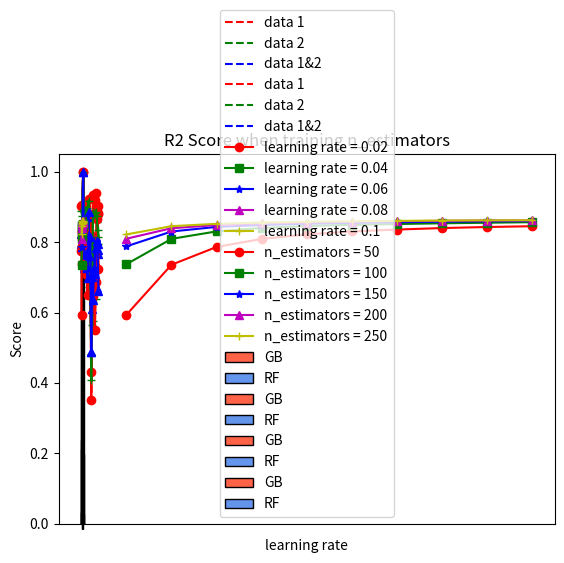
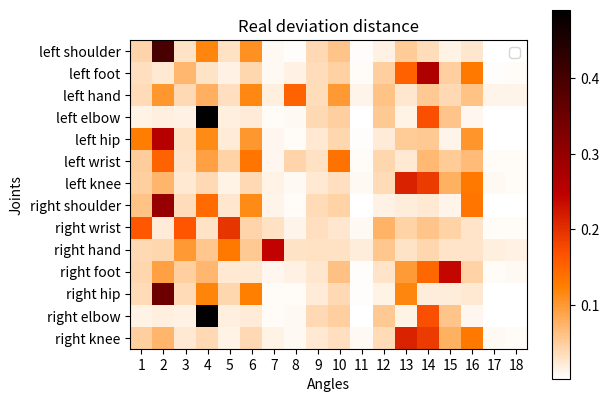

The script that saved these images, in order: (Note: this script raises an exception after producing the figures.)
import matplotlib.pyplot as plt

#error bars
name_1 = ["data 1", "data 2", "data 1&2"]
gb_1=[0.0297560, 0.0315333, 0.0279794]
rf_1=[0.0334763, 0.0301520, 0.0281442]

x =list(range(3))
total_width, n = 0.6, 2
width = total_width / n

res = plt.bar(x, gb_1, width=width, label='GB', color = 'tomato')
for r in res:
    r.set_edgecolor('black')

for i in range(len(x)):
    x[i] = x[i] + width

res = plt.bar(x, rf_1, width=width, label='RF', color='cornflowerblue')
for r in res:
    r.set_edgecolor('black')

for i in range(len(x)):
    x[i] = x[i] - width/2

plt.xticks(x,name_1)
plt.legend(frameon=True, fancybox=True)
plt.title("Mean Absolute Error")
plt.ylabel("error values")
plt.show()

#import matplotlib.pyplot as plt

name_1 = ["data 1", "data 2", "data 1&2"]

gb_1=[0.2121428, 0.2167832, 0.1901408]
rf_1=[0.2391164, 0.2153714, 0.1981985]

x =list(range(3))
total_width, n = 0.6, 2
width = total_width / n

res = plt.bar(x, gb_1, width=width, label='GB', color = 'tomato')
for r in res:
    r.set_edgecolor('black')

for i in range(len(x)):
    x[i] = x[i] + width

res = plt.bar(x, rf_1, width=width, label='RF', color='cornflowerblue')
for r in res:
    r.set_edgecolor('black')

for i in range(len(x)):
    x[i] = x[i] - width/2

plt.xticks(x,name_1)
plt.legend(frameon=True, fancybox=True)
plt.title("Mean Absolute Error / Ground Truth")
plt.ylabel("error percentage")
plt.show()

#import matplotlib.pyplot as plt

name_1 = ["data 1", "data 2", "data 1&2"]

gb_1=[0.0029009, 0.0031346, 0.0027712]
rf_1=[0.0031181, 0.0029004, 0.0026396]

x =list(range(3))
total_width, n = 0.6, 2
width = total_width / n

res = plt.bar(x, gb_1, width=width, label='GB', color = 'tomato')
for r in res:
    r.set_edgecolor('black')

for i in range(len(x)):
    x[i] = x[i] + width

res = plt.bar(x, rf_1, width=width, label='RF', color='cornflowerblue')
for r in res:
    r.set_edgecolor('black')

for i in range(len(x)):
    x[i] = x[i] - width/2

plt.xticks(x,name_1)
plt.legend(frameon=True, fancybox=True)
plt.title("Mean Square Error")
plt.ylabel("error values")
plt.show()

#import matplotlib.pyplot as plt

name_1 = ["data 1", "data 2", "data 1&2"]

gb_1=[0.8568078, 0.7477663, 0.7699633]
rf_1=[0.8131888, 0.7819863, 0.7619820]

x =list(range(3))
total_width, n = 0.6, 2
width = total_width / n

res = plt.bar(x, gb_1, width=width, label='GB', color = 'tomato')
for r in res:
    r.set_edgecolor('black')

for i in range(len(x)):
    x[i] = x[i] + width

res = plt.bar(x, rf_1, width=width, label='RF', color='cornflowerblue')
for r in res:
    r.set_edgecolor('black')

for i in range(len(x)):
    x[i] = x[i] - width/2

plt.xticks(x,name_1)
plt.legend(frameon=True, fancybox=True)
plt.title("R2 Score")
plt.ylabel("values")
plt.show()


#r2score lines
gb_d1=[0.90241935, 0.90503832, 1.0, 0.89639045, 0.8908148, 0.90185546, 0.8637456, 0.84681994, 0.92114758, 0.80308528, 0.78111503, 0.35080594, 0.72401932, 0.93408721, 0.87444958, 0.91848531, 0.93829512, 0.90209333, 0.87929288, 0.90219589]
gb_d2=[0.78887095, 0.80658461, 1.0, 0.82873714, 0.8164332, 0.76862276, 0.7317022, 0.71488868, 0.8633243, 0.67180902, 0.77859756, 0.4822892, 0.56345116, 0.57730685, 0.69880768, 0.69354954, 0.6373809, 0.85792352, 0.87906585, 0.79598223]
gb_d12=[0.7953329, 0.80777538, 1.0, 0.74865049, 0.82276316, 0.82076555, 0.80617572, 0.79135202, 0.87103294, 0.78925081, 0.77035631, 0.48840653, 0.61137739, 0.70829024, 0.79174878, 0.74718564, 0.81431023, 0.67090675, 0.76593186, 0.77765511]
rf_d1=[0.77499563, 0.83267776, 1.0, 0.81926521, 0.83876501, 0.79746327, 0.70781683, 0.65014246, 0.87985038, 0.71324669, 0.82357684, 0.4302329, 0.65623099, 0.64571452, 0.71401089, 0.54903142, 0.68718669, 0.86468625, 0.88182937, 0.72366584]
rf_d2=[0.88950188, 0.87537784, 1.0, 0.85176937, 0.89139028, 0.89033992, 0.89795454, 0.79161216, 0.91758494, 0.73773166, 0.7971787, 0.407937, 0.7310298, 0.88529696, 0.87798916, 0.88171414, 0.88499349, 0.87432373, 0.8345306, 0.81345486]
rf_d12=[0.82213195, 0.78618815, 1.0, 0.7258877, 0.80539907, 0.83517031, 0.72906742, 0.69943009, 0.88511216, 0.76001531, 0.81575567, 0.48658621, 0.69995871, 0.6350692, 0.72553947, 0.70822495, 0.78297197, 0.80383053, 0.79591685, 0.66183038]
x=list(range(20))


plt.plot(x,gb_d1,'r--',label='data 1')
plt.plot(x,gb_d2,'g--',label='data 2')
plt.plot(x,gb_d12,'b--',label='data 1&2')
plt.plot(x,gb_d1,'ro-',x,gb_d2,'g+-',x,gb_d12,'b^-')
plt.title("GB R2 Score in all joints")
plt.xticks(x)
plt.legend(frameon=True, fancybox=True)
plt.xlabel("joints")
plt.ylabel("values")
plt.show()


plt.plot(x,rf_d1,'r--',label='data 1')
plt.plot(x,rf_d2,'g--',label='data 2')
plt.plot(x,rf_d12,'b--',label='data 1&2')
plt.plot(x,rf_d1,'ro-',x,rf_d2,'g+-',x,rf_d12,'b^-')
plt.title("RF R2 Score in all joints ")
plt.xticks(x)
plt.legend(frameon=True, fancybox=True)
plt.xlabel("joints")
plt.ylabel("values")
plt.show()

#train parameters lines

x1=[]
x2=[]
for i in range(10):
    x1.append(50+i*50)
    x2.append(0.2+0.2*i)

r1=[0.5935721, 0.7357103, 0.7862851, 0.8090999, 0.8219706, 0.8302616, 0.8356574, 0.8399648, 0.8429253, 0.8451876]
r2=[0.7372708, 0.8092872, 0.8304691, 0.8402667, 0.8457407, 0.8491228, 0.8513973, 0.8534838, 0.8551004, 0.8566649]
r3=[0.7879929, 0.8301353, 0.8432474, 0.8487349, 0.8525685, 0.8548608, 0.8565881, 0.8580092, 0.8589984, 0.8597620]
r4=[0.8096426, 0.8394843, 0.8484805, 0.8529445, 0.8556527, 0.8577317, 0.8593732, 0.8603726, 0.8614072, 0.8618174]
r5=[0.8218892, 0.8452983, 0.8519828, 0.8555361, 0.8579564, 0.8592213, 0.8603899, 0.8613708, 0.8618787, 0.8621309]
label_r=["learning rate = 0.02", "learning rate = 0.04", "learning rate = 0.06", "learning rate = 0.08", "learning rate = 0.1"]

n1=[0.5935721, 0.7372708, 0.7879929, 0.8096426, 0.8218892, 0.8294977, 0.8348541, 0.8352025, 0.8366131, 0.8383542]
n2=[0.7357104, 0.8092873, 0.8301354, 0.8394843, 0.8452984, 0.8475005, 0.8506790, 0.8477179, 0.8489580, 0.8497986]
n3=[0.7862851, 0.8304691, 0.8432474, 0.8484805, 0.8519828, 0.8538603, 0.8562423, 0.8530332, 0.8528979, 0.8530185]
n4=[0.8090999, 0.8402667, 0.8487349, 0.8529445, 0.8555362, 0.8579045, 0.8588624, 0.8549935, 0.8547545, 0.8547038]
n5=[0.8219706, 0.8457408, 0.8525685, 0.8556528, 0.8579564, 0.8599594, 0.8599771, 0.8560682, 0.8562093, 0.8551862]
label_n=["n_estimators = 50","n_estimators = 100", "n_estimators = 150", "n_estimators = 200", "n_estimators = 250"]

plt.plot(x1,r1,'ro-',label=label_r[0])
plt.plot(x1,r2,'gs-',label=label_r[1])
plt.plot(x1,r3,'b*-',label=label_r[2])
plt.plot(x1,r4,'m^-',label=label_r[3])
plt.plot(x1,r5,'y+-',label=label_r[4])

plt.title("R2 Score when training learning rate")
plt.xticks(x1)
plt.legend(frameon=True, fancybox=True)
plt.xlabel("n_estimators values")
plt.ylabel("Score")
plt.show()


plt.plot(x2,n1,'ro-',label=label_n[0])
plt.plot(x2,n2,'gs-',label=label_n[1])
plt.plot(x2,n3,'b*-',label=label_n[2])
plt.plot(x2,n4,'m^-',label=label_n[3])
plt.plot(x2,n5,'y+-',label=label_n[4])

plt.title("R2 Score when training n_estimators")
plt.xticks(x2)
plt.legend(frameon=True, fancybox=True)
plt.xlabel("learning rate")
plt.ylabel("Score")
plt.show()

#correlation
import numpy as np
import seaborn as sns
import pandas as pd
from matplotlib import pyplot as plt
from matplotlib import cm
from matplotlib import axes

heap=[[0.04408721, 0.39650017, 0.029273, 0.11804212, 0.03237284, 0.1079763, 0.0082433, 0.00605288, 0.03884217, 0.05947219, 0.00457001, 0.01684748, 0.05334572, 0.03584184, 0.01479801, 0.02584108, 0.00364273, 0.00425092],
      [0.03432089, 0.02494967, 0.07211388, 0.03059834, 0.01746143, 0.04073442, 0.00883406, 0.01719016, 0.03615193, 0.047923, 0.00762222, 0.04816105, 0.1536261, 0.26667079, 0.04891684, 0.13181846, 0.00590409, 0.00700268],
      [0.03778814, 0.10324175, 0.03907204, 0.07939898, 0.03312685, 0.11653415, 0.01938474, 0.15217088, 0.03485265, 0.10130584, 0.01379097, 0.06140711, 0.02671689, 0.05401495, 0.04009598, 0.06119393, 0.01299385, 0.01291031],
      [0.01493894, 0.01815848, 0.0163123, 0.48994174, 0.01848968, 0.0226906, 0.00633742, 0.00870018, 0.04009388, 0.04853095, 0.00244805, 0.05400931, 0.01541968, 0.17009696, 0.05778189, 0.01071007, 0.00265708, 0.00268277],
      [0.12724775, 0.25761824, 0.03215914, 0.11402525, 0.02169996, 0.10241111, 0.01159481, 0.00723015, 0.02515941, 0.0422936, 0.00474011, 0.02193667, 0.05318634, 0.05517127, 0.01315558, 0.10367497, 0.00356527, 0.00313035],
      [0.05015032, 0.15246231, 0.02785778, 0.09253481, 0.04447268, 0.1347004, 0.01097102, 0.04276392, 0.03148737, 0.13614944, 0.00653491, 0.04054105, 0.02418088, 0.07035203, 0.05222414, 0.06875484, 0.00705536, 0.00680675],
      [0.04924268, 0.0745356, 0.02415938, 0.04017576, 0.01429918, 0.04003088, 0.01521998, 0.00945147, 0.0249025, 0.03312867, 0.00898147, 0.03767992, 0.21315771, 0.19045655, 0.07805499, 0.1308801, 0.00827994, 0.00736322],
      [0.06059634, 0.29716533, 0.03615681, 0.14381982, 0.02537603, 0.1130546, 0.01235067, 0.00801477, 0.03788478, 0.04566023, 0.00389435, 0.0173526, 0.02048406, 0.02370319, 0.01265561, 0.13516115, 0.00350047, 0.00316917],
      [0.1638747, 0.02250709, 0.16436379, 0.03018796, 0.19660595, 0.04248747, 0.0320836, 0.01268329, 0.03354495, 0.02550473, 0.0087211, 0.07505418, 0.04476373, 0.05797923, 0.04572268, 0.02900902, 0.00732136, 0.00758517],
      [0.03938112, 0.04109625, 0.09970001, 0.05660743, 0.13030204, 0.05492803, 0.24365385, 0.0307895, 0.03247438, 0.03111586, 0.02032445, 0.05705753, 0.02978873, 0.0406856, 0.02896602, 0.02745996, 0.01895875, 0.01671051],
      [0.04075055, 0.09286246, 0.04959606, 0.07178413, 0.0244661, 0.02368071, 0.01150983, 0.0158265, 0.02614595, 0.06231639, 0.00599434, 0.02821591,0.09927907, 0.14716796, 0.24031508, 0.04477176, 0.00690128, 0.00841593],
      [0.03833606, 0.35263166, 0.03727416, 0.11939574, 0.0412803, 0.12468411, 0.0074644, 0.00762165, 0.02258305, 0.0400902,  0.00467571, 0.01535456, 0.11680878, 0.0196722, 0.01988852, 0.02470965, 0.00346264, 0.00406661],
      [0.01493894, 0.01815848, 0.0163123, 0.48994174, 0.01848968, 0.0226906, 0.00633742, 0.00870018, 0.04009388, 0.04853095, 0.00244805, 0.05400931, 0.01541968, 0.17009696, 0.05778189, 0.01071007, 0.00265708, 0.00268277],
      [0.04924268, 0.0745356, 0.02415938, 0.04017576, 0.01429918, 0.04003088, 0.01521998, 0.00945147, 0.0249025, 0.03312867, 0.00898147, 0.03767992, 0.21315771, 0.19045655, 0.07805499, 0.1308801, 0.00827994, 0.00736322]]
x_name=[]
y_name = ["left shoulder", "left foot", "left hand", "left elbow", "left hip", "left wrist", "left knee", "right shoulder", "right wrist", "right hand", "right foot", "right hip", "right elbow", "right knee"]
for i in range(18):
    x_name.append(str((i+1)))

fig = plt.figure()
ax = fig.add_subplot(111)
ax.set_yticks(range(14))
ax.set_yticklabels(y_name)
ax.set_xticks(range(18))
ax.set_xticklabels(x_name)

im = ax.imshow(heap, cmap=plt.cm.gist_heat_r)
plt.colorbar(im)
plt.title("Correlation between angles and depth")
plt.xlabel("Angles")
plt.ylabel("Joints")
plt.show()

size = 4
a = list(range(size))

total_width, n = 0.8, 3
width = total_width / n

x=[0.0177305838971930, 0.120203868516904, 0.0582290345424788, 0.67626140464330]
y=[0.00880843025088983, 0.0108779367465477, 0.00600069528568168, 0.0149431032180285]
z=[0.013652187419018538, 0.015426790309226014, 0.014105832696132796, 0.017554400529275774]
x_names=["Rignt Elbow", "Rignt Wrist", "Right Hand", "Left Elbow"]

plt.legend()
plt.title("Real deviation distance")
plt.xticks(x_names)
plt.xlabel("Joints")
plt.ylabel("Deviation (cm)")
plt.show()



import numpy as np
import matplotlib.pyplot as plt

size = 3
x = np.arange(size)
a = np.array([0.0177305838971930, 0.120203868516904, 0.0582290345424788])
b = np.array([0.00880843025088983, 0.0108779367465477, 0.00600069528568168])
c = np.array([0.013652187419018538, 0.015426790309226014, 0.014105832696132796])
x_names=["Rignt Elbow", "Rignt Wrist", "Right Hand"]

total_width, n = 0.8, 3
width = total_width / n
x = x - (total_width - width) / 2

res = plt.bar(x, a, width=width, label='X values')
for r in res:
    r.set_edgecolor('black')
res = plt.bar(x + width, b, width=width, label='Y values')
for r in res:
    r.set_edgecolor('black')
res = plt.bar(x + 2 * width, c, width=width, label='Z values')
for r in res:
    r.set_edgecolor('black')
plt.xticks(x + width, x_names)
plt.xlabel("Joints")
plt.ylabel("Deviation (m)")
plt.title("Real deviation distance")
plt.legend()
plt.show()


import numpy as np
import matplotlib.pyplot as plt

size = 3
x = np.arange(size)
a = np.array([0.00213309935819642, 0.00272487912492553, 0.00163415278059287])
b = np.array([0.00134774376766736, 0.00270911356373328, 0.001800849299898087])
c = np.array([0.011203450333095567, 0.010543398699497691, 0.008432527638600253])
x_names=["Left Knee", "Left Ankle", "Left Foot"]

total_width, n = 0.8, 3
width = total_width / n
x = x - (total_width - width) / 2

res = plt.bar(x, a, width=width, label='X values')
for r in res:
    r.set_edgecolor('black')
res = plt.bar(x + width, b, width=width, label='Y values')
for r in res:
    r.set_edgecolor('black')
res = plt.bar(x + 2 * width, c, width=width, label='Z values')
for r in res:
    r.set_edgecolor('black')
plt.xticks(x + width, x_names)
plt.xlabel("Joints")
plt.ylabel("Deviation (m)")
plt.title("Real deviation distance")
plt.legend()
plt.show()
